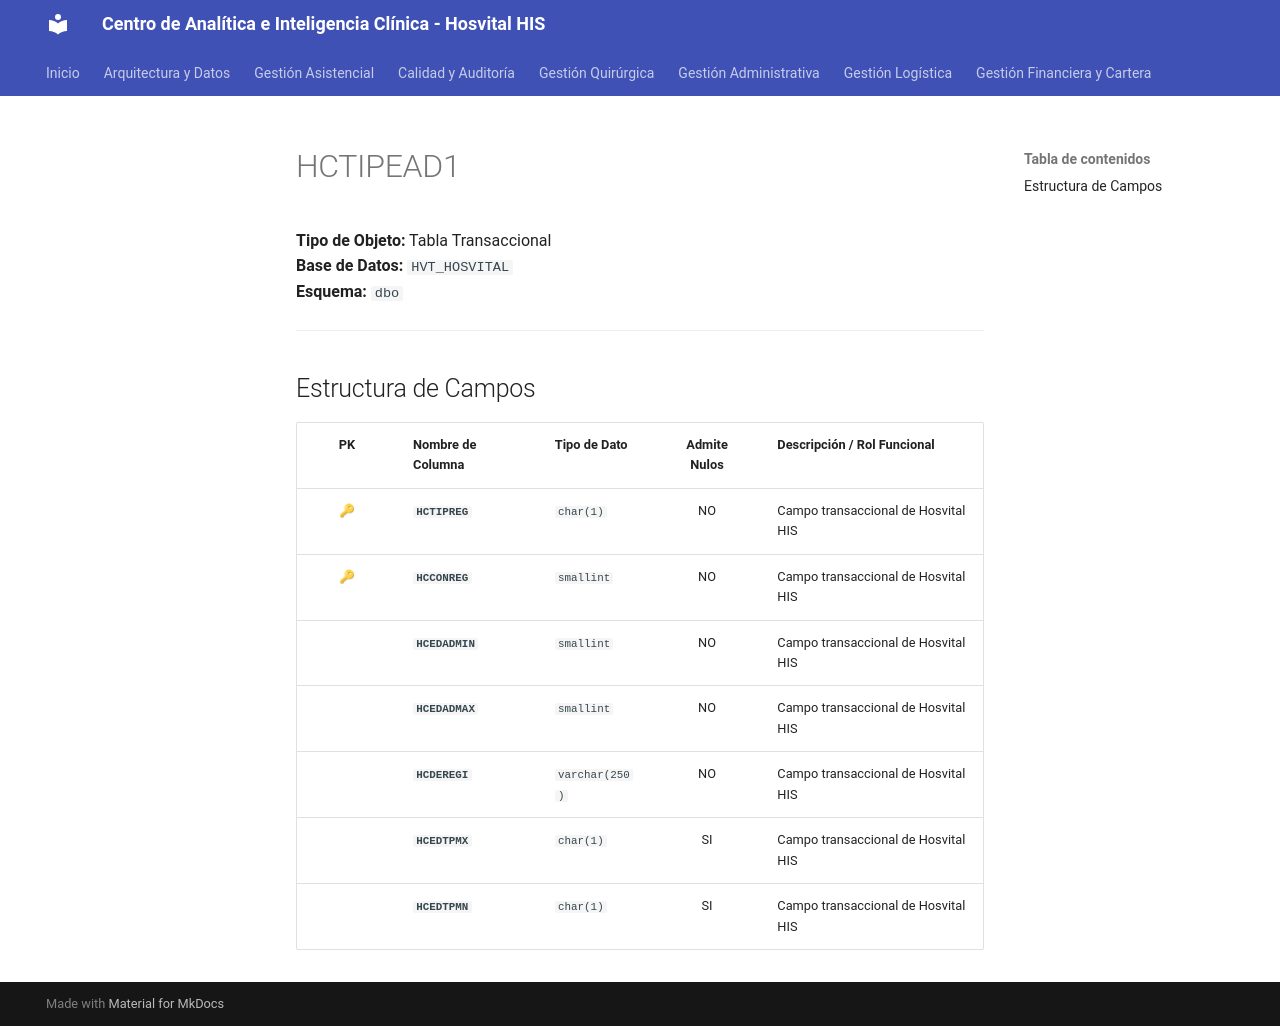

repository: SoporteSaludtech/superset-docs · page: diccionario-general/HCTIPEAD1/index.html · generator: mkdocs

# HCTIPEAD1

**Tipo de Objeto:** Tabla Transaccional  
**Base de Datos:** `HVT_HOSVITAL`  
**Esquema:** `dbo`

---

## Estructura de Campos

| PK | Nombre de Columna | Tipo de Dato | Admite Nulos | Descripción / Rol Funcional |
| :-: | :--- | :--- | :-: | :--- |
| 🔑 | **`HCTIPREG`** | `char(1)` | NO | Campo transaccional de Hosvital HIS |
| 🔑 | **`HCCONREG`** | `smallint` | NO | Campo transaccional de Hosvital HIS |
|  | **`HCEDADMIN`** | `smallint` | NO | Campo transaccional de Hosvital HIS |
|  | **`HCEDADMAX`** | `smallint` | NO | Campo transaccional de Hosvital HIS |
|  | **`HCDEREGI`** | `varchar(250)` | NO | Campo transaccional de Hosvital HIS |
|  | **`HCEDTPMX`** | `char(1)` | SI | Campo transaccional de Hosvital HIS |
|  | **`HCEDTPMN`** | `char(1)` | SI | Campo transaccional de Hosvital HIS |
